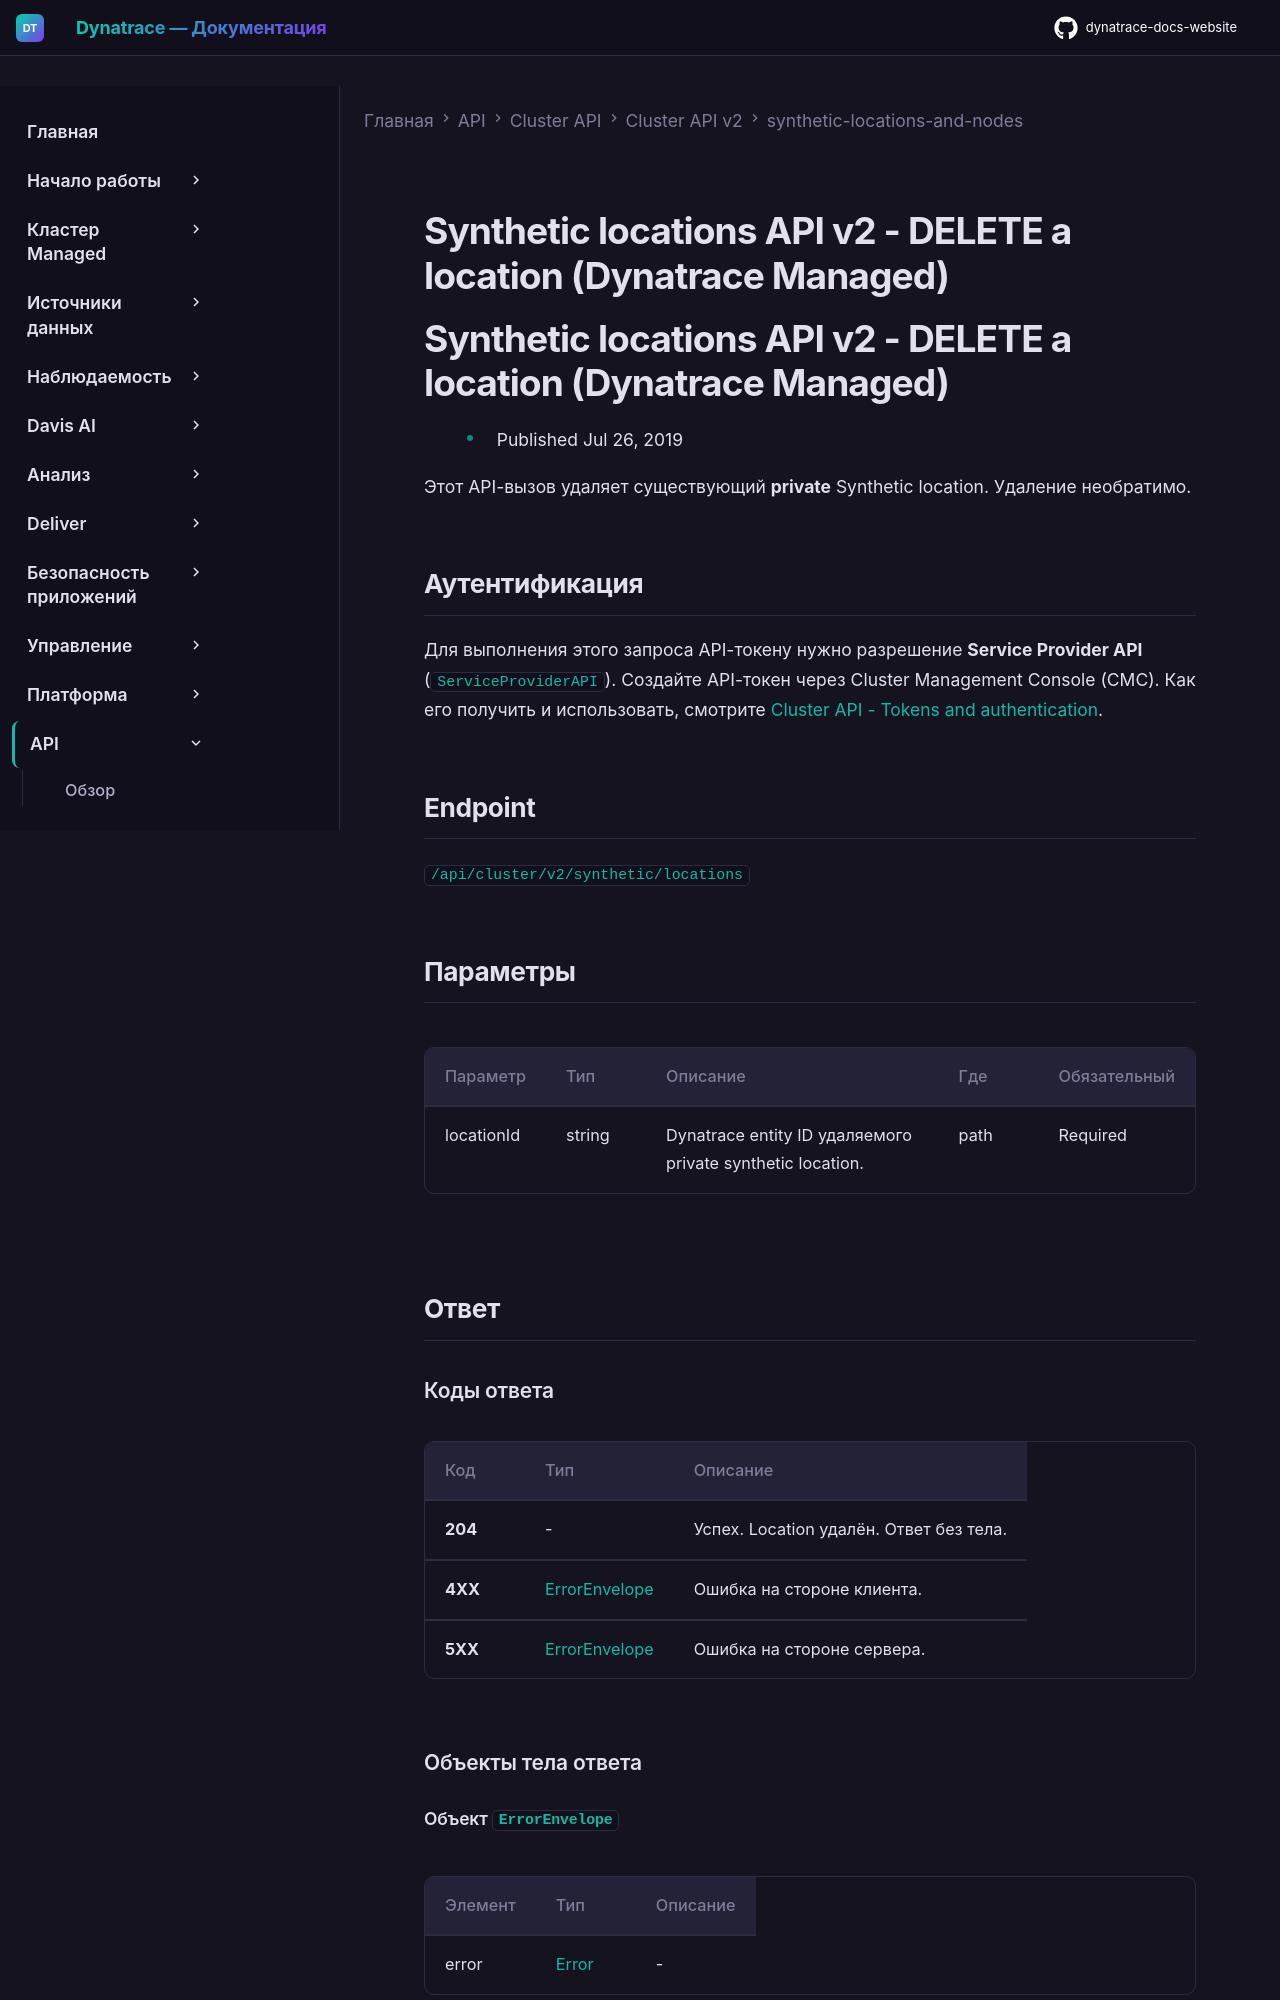

repository: Yerkebulan-Ardabayev/dynatrace-docs-website · page: managed-ru/dynatrace-api/cluster-api/cluster-api-v2/synthetic-locations-and-nodes/delete-a-location/index.html · generator: mkdocs

---
title: Synthetic locations API v2 - DELETE a location (Dynatrace Managed)
source: https://docs.dynatrace.com/managed/dynatrace-api/cluster-api/cluster-api-v2/synthetic-locations-and-nodes/delete-a-location
scraped: 2026-05-12T11:05:53.990527
---

# Synthetic locations API v2 - DELETE a location (Dynatrace Managed)

# Synthetic locations API v2 - DELETE a location (Dynatrace Managed)

* Published Jul 26, 2019

Этот API-вызов удаляет существующий **private** Synthetic location. Удаление необратимо.

## Аутентификация

Для выполнения этого запроса API-токену нужно разрешение **Service Provider API** (`ServiceProviderAPI`). Создайте API-токен через Cluster Management Console (CMC). Как его получить и использовать, смотрите [Cluster API - Tokens and authentication](/managed/dynatrace-api/cluster-api/cluster-api-authentication "Как пройти аутентификацию для работы с Dynatrace Cluster API.").

## Endpoint

`/api/cluster/v2/synthetic/locations`

## Параметры

| Параметр | Тип | Описание | Где | Обязательный |
| --- | --- | --- | --- | --- |
| locationId | string | Dynatrace entity ID удаляемого private synthetic location. | path | Required |

## Ответ
